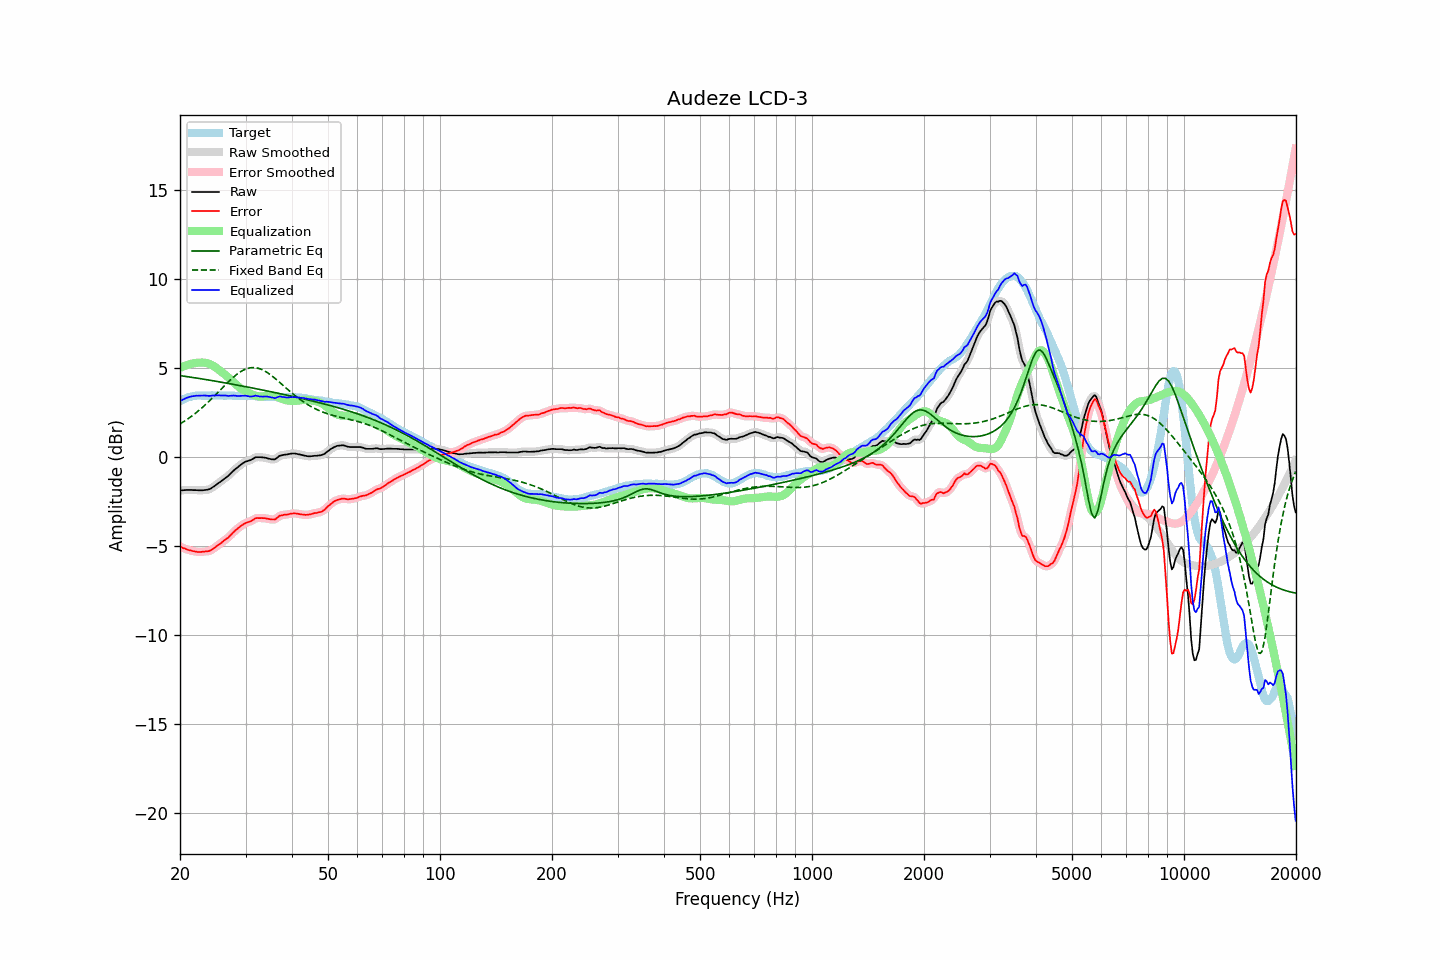

The data file committed next to this chart (first rows):
frequency, raw, error, smoothed, error_smoothed, equalization, parametric_eq, fixed_band_eq, equalized_raw, equalized_smoothed, target
20.00, -0.50, -3.79, -0.51, -3.79, 3.75, 4.30, 1.80, 3.25, 3.24, 3.28
20.20, -0.50, -3.84, -0.50, -3.83, 3.82, 4.29, 1.85, 3.31, 3.32, 3.33
20.40, -0.50, -3.89, -0.50, -3.87, 3.88, 4.28, 1.91, 3.38, 3.38, 3.38
20.61, -0.50, -3.91, -0.50, -3.92, 3.94, 4.27, 1.96, 3.44, 3.44, 3.41
20.81, -0.50, -3.96, -0.50, -3.96, 4.00, 4.26, 2.02, 3.49, 3.50, 3.46
21.02, -0.50, -4.00, -0.52, -4.01, 4.05, 4.25, 2.08, 3.55, 3.53, 3.50
21.23, -0.55, -4.07, -0.55, -4.07, 4.10, 4.25, 2.14, 3.55, 3.55, 3.52
21.44, -0.61, -4.14, -0.60, -4.14, 4.15, 4.24, 2.21, 3.54, 3.55, 3.54
21.66, -0.65, -4.21, -0.66, -4.21, 4.19, 4.23, 2.27, 3.54, 3.54, 3.56
21.87, -0.71, -4.27, -0.70, -4.27, 4.23, 4.22, 2.34, 3.53, 3.53, 3.57
22.09, -0.73, -4.32, -0.73, -4.31, 4.26, 4.21, 2.41, 3.53, 3.54, 3.59
22.31, -0.73, -4.33, -0.74, -4.33, 4.29, 4.20, 2.48, 3.56, 3.56, 3.60
22.54, -0.73, -4.33, -0.73, -4.32, 4.33, 4.19, 2.55, 3.60, 3.60, 3.60
22.76, -0.73, -4.33, -0.73, -4.32, 4.37, 4.18, 2.63, 3.64, 3.65, 3.59
22.99, -0.73, -4.32, -0.76, -4.35, 4.43, 4.17, 2.70, 3.69, 3.66, 3.58
23.22, -0.83, -4.42, -0.83, -4.42, 4.48, 4.16, 2.78, 3.65, 3.65, 3.58
23.45, -0.95, -4.53, -0.94, -4.52, 4.54, 4.15, 2.86, 3.59, 3.60, 3.58
23.69, -1.04, -4.63, -1.05, -4.64, 4.60, 4.14, 2.94, 3.55, 3.54, 3.59
23.92, -1.15, -4.75, -1.13, -4.73, 4.66, 4.13, 3.02, 3.50, 3.52, 3.59
24.16, -1.18, -4.78, -1.18, -4.78, 4.71, 4.12, 3.11, 3.53, 3.54, 3.60
24.40, -1.18, -4.79, -1.19, -4.79, 4.77, 4.11, 3.19, 3.59, 3.58, 3.61
24.65, -1.18, -4.78, -1.18, -4.78, 4.82, 4.10, 3.28, 3.64, 3.64, 3.60
24.89, -1.19, -4.78, -1.19, -4.79, 4.86, 4.09, 3.37, 3.68, 3.67, 3.60
25.14, -1.22, -4.81, -1.22, -4.82, 4.89, 4.08, 3.46, 3.68, 3.67, 3.60
25.39, -1.28, -4.88, -1.28, -4.88, 4.92, 4.06, 3.55, 3.64, 3.64, 3.61
25.65, -1.33, -4.94, -1.34, -4.94, 4.94, 4.05, 3.64, 3.60, 3.59, 3.60
25.91, -1.39, -4.99, -1.36, -4.96, 4.93, 4.04, 3.73, 3.54, 3.57, 3.59
26.16, -1.34, -4.94, -1.33, -4.93, 4.90, 4.03, 3.81, 3.56, 3.56, 3.59
26.43, -1.25, -4.84, -1.28, -4.87, 4.81, 4.02, 3.90, 3.57, 3.54, 3.59
26.69, -1.14, -4.73, -1.16, -4.76, 4.68, 4.00, 3.99, 3.53, 3.51, 3.59
26.96, -1.05, -4.64, -0.99, -4.59, 4.49, 3.99, 4.08, 3.44, 3.49, 3.60
27.23, -0.76, -4.36, -0.75, -4.35, 4.26, 3.98, 4.16, 3.50, 3.51, 3.60
27.50, -0.44, -4.03, -0.43, -4.03, 4.01, 3.97, 4.24, 3.58, 3.58, 3.60
27.77, -0.10, -3.69, -0.11, -3.70, 3.76, 3.95, 4.32, 3.66, 3.65, 3.58
28.05, 0.19, -3.40, 0.14, -3.44, 3.53, 3.94, 4.39, 3.71, 3.67, 3.58
28.33, 0.32, -3.26, 0.34, -3.23, 3.32, 3.92, 4.46, 3.64, 3.67, 3.57
28.62, 0.45, -3.12, 0.48, -3.09, 3.17, 3.91, 4.53, 3.62, 3.65, 3.57
28.90, 0.59, -2.99, 0.55, -3.02, 3.07, 3.90, 4.59, 3.65, 3.62, 3.58
29.19, 0.60, -2.97, 0.58, -2.99, 3.02, 3.88, 4.65, 3.62, 3.60, 3.57
29.48, 0.53, -3.05, 0.55, -3.03, 3.02, 3.87, 4.69, 3.56, 3.57, 3.59
29.78, 0.48, -3.10, 0.48, -3.10, 3.06, 3.85, 4.74, 3.53, 3.54, 3.57
30.08, 0.42, -3.16, 0.42, -3.16, 3.11, 3.84, 4.77, 3.53, 3.53, 3.58
30.38, 0.36, -3.21, 0.36, -3.21, 3.18, 3.82, 4.81, 3.54, 3.55, 3.57
30.68, 0.31, -3.26, 0.30, -3.26, 3.26, 3.81, 4.83, 3.57, 3.56, 3.57
30.99, 0.25, -3.32, 0.24, -3.33, 3.34, 3.79, 4.84, 3.58, 3.58, 3.57
31.30, 0.16, -3.41, 0.16, -3.41, 3.42, 3.78, 4.85, 3.57, 3.57, 3.56
31.61, 0.07, -3.50, 0.07, -3.49, 3.49, 3.76, 4.85, 3.55, 3.56, 3.56
31.93, -0.02, -3.58, -0.02, -3.57, 3.56, 3.74, 4.84, 3.54, 3.54, 3.56
32.24, -0.10, -3.64, -0.09, -3.65, 3.63, 3.73, 4.83, 3.54, 3.54, 3.55
32.57, -0.16, -3.72, -0.17, -3.72, 3.71, 3.71, 4.80, 3.55, 3.55, 3.55
32.89, -0.24, -3.79, -0.24, -3.79, 3.80, 3.69, 4.77, 3.56, 3.56, 3.55
33.22, -0.31, -3.85, -0.31, -3.86, 3.88, 3.68, 4.73, 3.57, 3.57, 3.54
33.55, -0.40, -3.93, -0.39, -3.93, 3.96, 3.66, 4.69, 3.56, 3.57, 3.54
33.89, -0.47, -4.00, -0.47, -4.00, 4.02, 3.64, 4.64, 3.55, 3.55, 3.52
34.23, -0.55, -4.08, -0.57, -4.09, 4.07, 3.62, 4.59, 3.52, 3.51, 3.53
34.57, -0.63, -4.15, -0.64, -4.16, 4.11, 3.60, 4.53, 3.48, 3.47, 3.52
34.92, -0.71, -4.23, -0.68, -4.20, 4.13, 3.59, 4.47, 3.42, 3.45, 3.51
35.27, -0.68, -4.19, -0.66, -4.17, 4.14, 3.57, 4.40, 3.47, 3.48, 3.51
35.62, -0.59, -4.10, -0.61, -4.12, 4.14, 3.55, 4.34, 3.55, 3.53, 3.51
35.97, -0.52, -4.03, -0.55, -4.05, 4.12, 3.53, 4.26, 3.60, 3.58, 3.50
... 635 more rows
